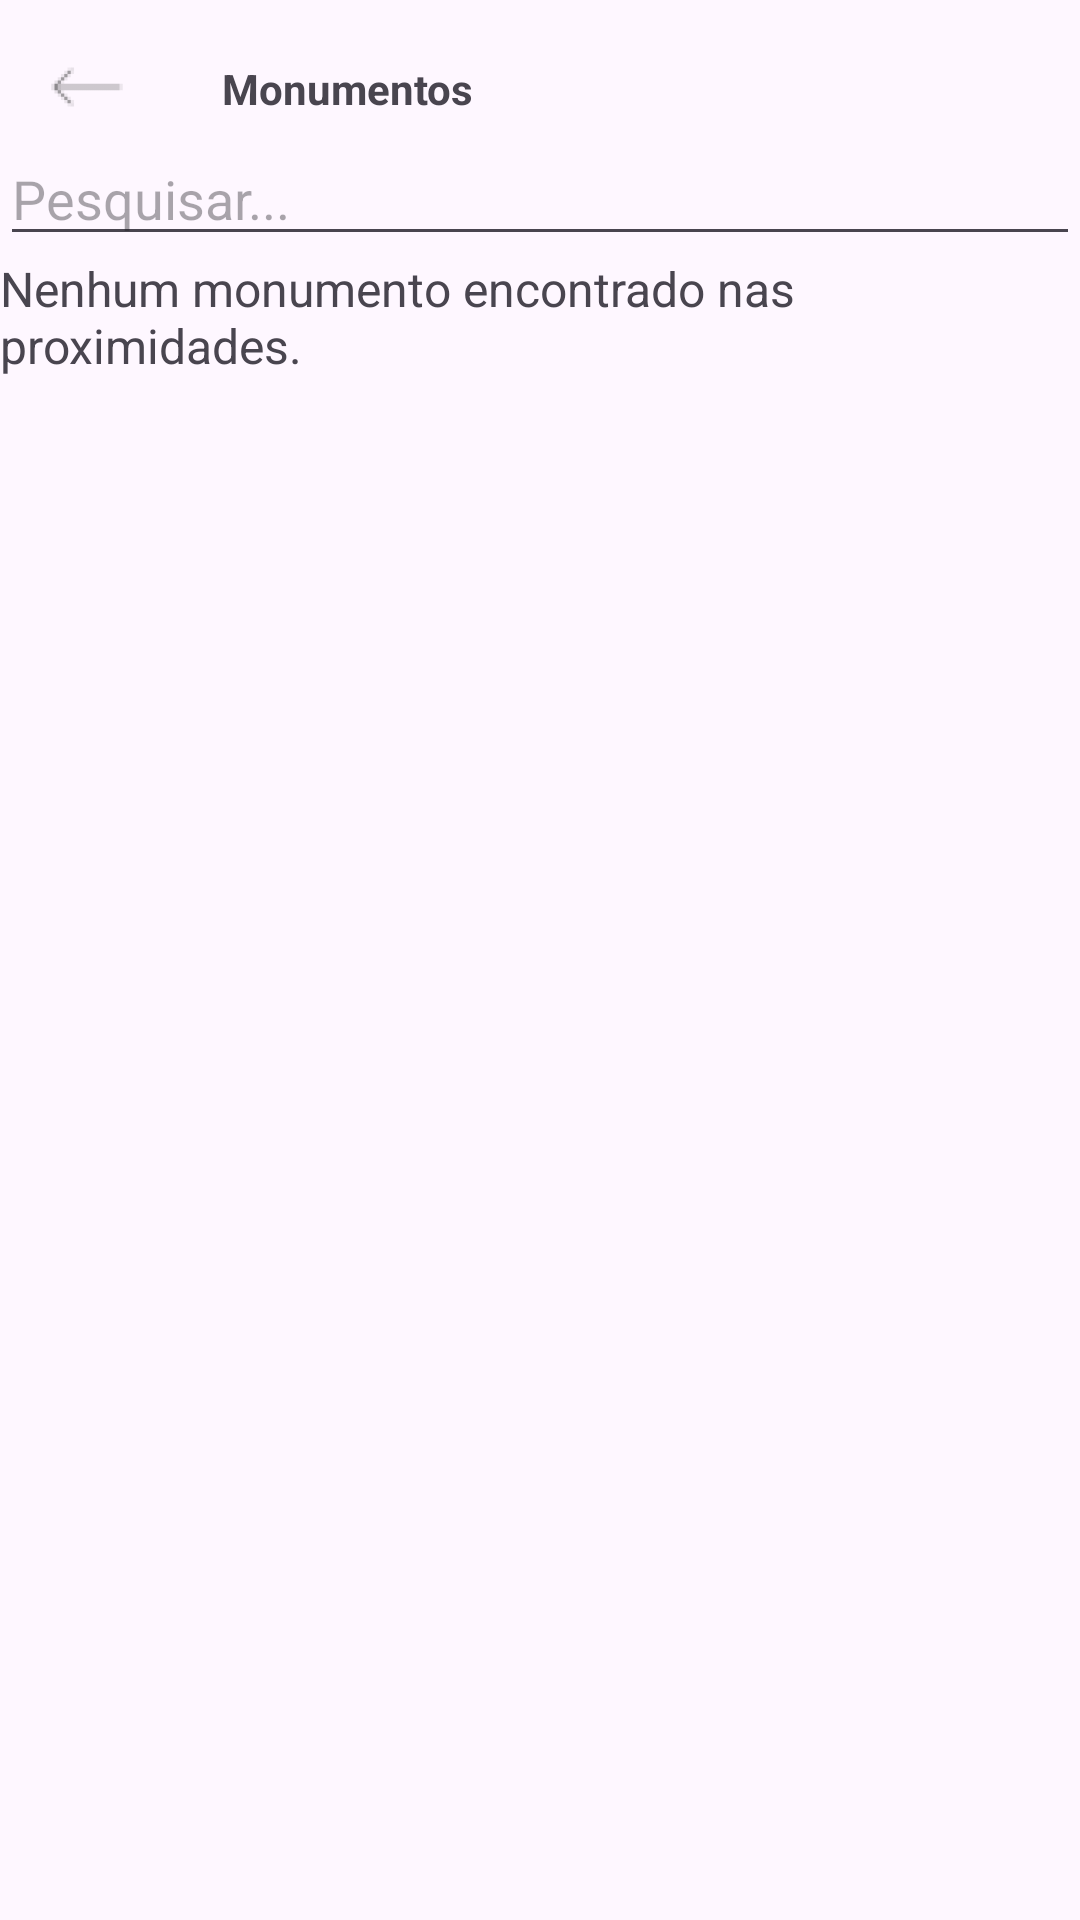

This screen was rendered from an Android layout file. Write that file and the resources it references.
<!-- AndroidManifest.xml: application theme Theme.HiddenCity -->
<!-- res/layout/activity_monumento.xml -->
<?xml version="1.0" encoding="utf-8"?>
<androidx.constraintlayout.widget.ConstraintLayout xmlns:android="http://schemas.android.com/apk/res/android"
    xmlns:app="http://schemas.android.com/apk/res-auto"
    xmlns:tools="http://schemas.android.com/tools"
    android:layout_width="match_parent"
    android:layout_height="match_parent">

    <ImageView
        android:id="@+id/voltar"
        android:layout_width="26dp"
        android:layout_height="26dp"
        android:layout_marginStart="16dp"
        android:layout_marginTop="16dp"
        app:layout_constraintStart_toStartOf="parent"
        app:layout_constraintTop_toTopOf="parent"
        app:srcCompat="@drawable/icon_voltar" />

    <TextView
        android:id="@+id/textView9"
        android:layout_width="wrap_content"
        android:layout_height="wrap_content"
        android:layout_marginStart="32dp"
        android:layout_marginTop="20dp"
        android:text="Monumentos"
        android:textStyle="bold"
        app:layout_constraintStart_toEndOf="@+id/voltar"
        app:layout_constraintTop_toTopOf="parent" />

    <EditText
        android:id="@+id/search_edit_text"
        android:layout_width="match_parent"
        android:layout_height="wrap_content"
        android:layout_marginTop="5dp"
        android:hint="Pesquisar..."
        android:inputType="text"
        app:layout_constraintTop_toBottomOf="@+id/textView9"
        tools:ignore="MissingConstraints" />

    <androidx.recyclerview.widget.RecyclerView
        android:id="@+id/results_recycler_view"
        android:layout_width="match_parent"
        android:layout_height="wrap_content"
        android:layout_below="@id/search_edit_text"
        app:layout_constraintTop_toBottomOf="@+id/search_edit_text"
        tools:ignore="MissingConstraints"
        tools:layout_editor_absoluteX="-16dp" />

    <TextView
        android:id="@+id/text_view_no_results"
        android:layout_width="wrap_content"
        android:layout_height="wrap_content"
        android:text="@string/no_monuments_found"
        android:visibility="visible"
        android:layout_centerInParent="true"
        android:layout_gravity="center"
        android:textSize="16sp"
        app:layout_constraintTop_toBottomOf="@+id/search_edit_text"
        tools:ignore="MissingConstraints" />


</androidx.constraintlayout.widget.ConstraintLayout>
<!-- resources referenced by this layout -->
<resources>
  <!-- drawable icon_voltar: png bitmap (drawable-hdpi, 318 bytes) -->
  <string name="no_monuments_found">Nenhum monumento encontrado nas proximidades.</string>
  <style name="Theme.HiddenCity" parent="Base.Theme.HiddenCity" />
  <style name="Base.Theme.HiddenCity" parent="Theme.Material3.DayNight.NoActionBar">
          
          
      </style>
</resources>
